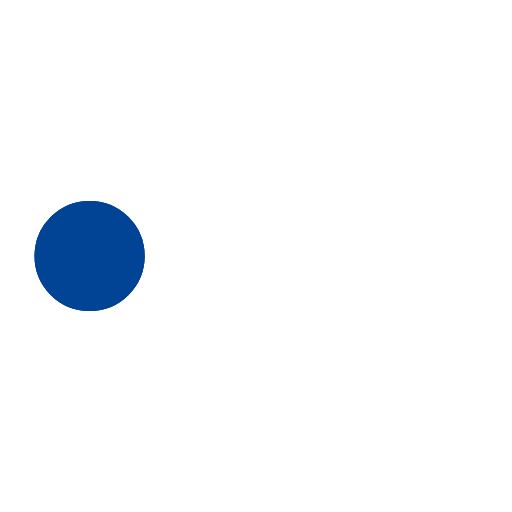
t = 0.00 s
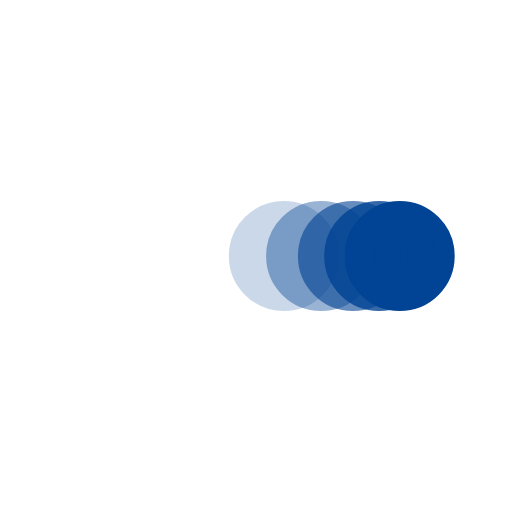
t = 0.38 s
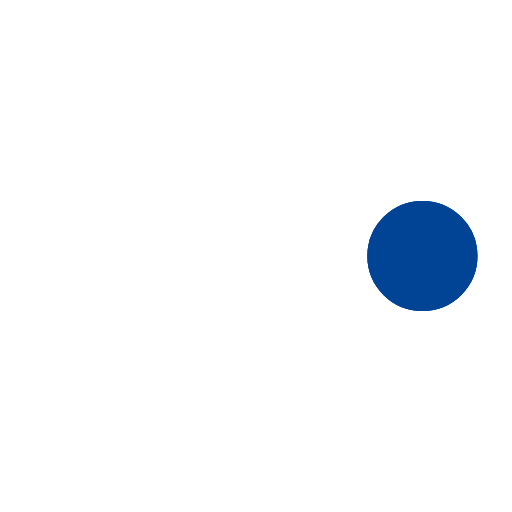
t = 0.73 s
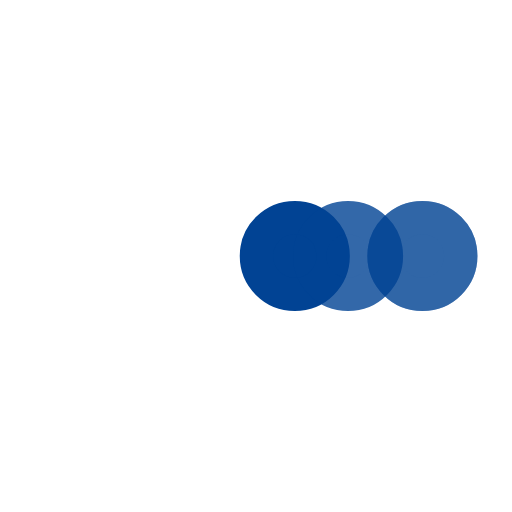
t = 1.10 s
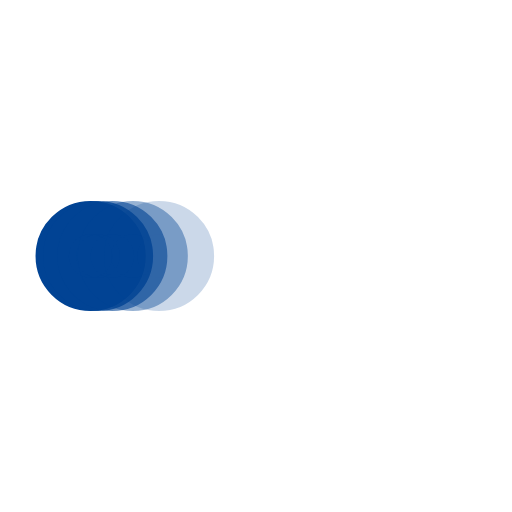
t = 1.48 s
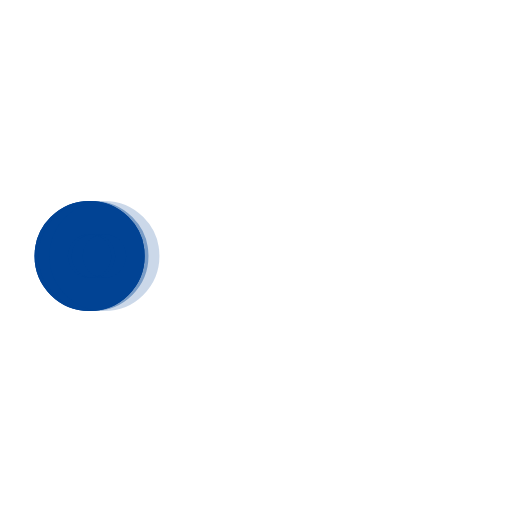
t = 1.60 s

The animated SVG that drew these frames (rendered in a browser with its animation timeline set to each time). Animation: 5 SMIL elements (animate=5); one cycle of 2.20 s, repeats indefinitely.

﻿<svg xmlns='http://www.w3.org/2000/svg' viewBox='0 0 200 200'><circle fill='#014394' stroke='#014394' stroke-width='13' r='15' cx='35' cy='100'><animate attributeName='cx' calcMode='spline' dur='2' values='35;165;165;35;35' keySplines='0 .1 .5 1;0 .1 .5 1;0 .1 .5 1;0 .1 .5 1' repeatCount='indefinite' begin='0'></animate></circle><circle fill='#014394' stroke='#014394' stroke-width='13' opacity='.8' r='15' cx='35' cy='100'><animate attributeName='cx' calcMode='spline' dur='2' values='35;165;165;35;35' keySplines='0 .1 .5 1;0 .1 .5 1;0 .1 .5 1;0 .1 .5 1' repeatCount='indefinite' begin='0.05'></animate></circle><circle fill='#014394' stroke='#014394' stroke-width='13' opacity='.6' r='15' cx='35' cy='100'><animate attributeName='cx' calcMode='spline' dur='2' values='35;165;165;35;35' keySplines='0 .1 .5 1;0 .1 .5 1;0 .1 .5 1;0 .1 .5 1' repeatCount='indefinite' begin='.1'></animate></circle><circle fill='#014394' stroke='#014394' stroke-width='13' opacity='.4' r='15' cx='35' cy='100'><animate attributeName='cx' calcMode='spline' dur='2' values='35;165;165;35;35' keySplines='0 .1 .5 1;0 .1 .5 1;0 .1 .5 1;0 .1 .5 1' repeatCount='indefinite' begin='.15'></animate></circle><circle fill='#014394' stroke='#014394' stroke-width='13' opacity='.2' r='15' cx='35' cy='100'><animate attributeName='cx' calcMode='spline' dur='2' values='35;165;165;35;35' keySplines='0 .1 .5 1;0 .1 .5 1;0 .1 .5 1;0 .1 .5 1' repeatCount='indefinite' begin='.2'></animate></circle></svg>